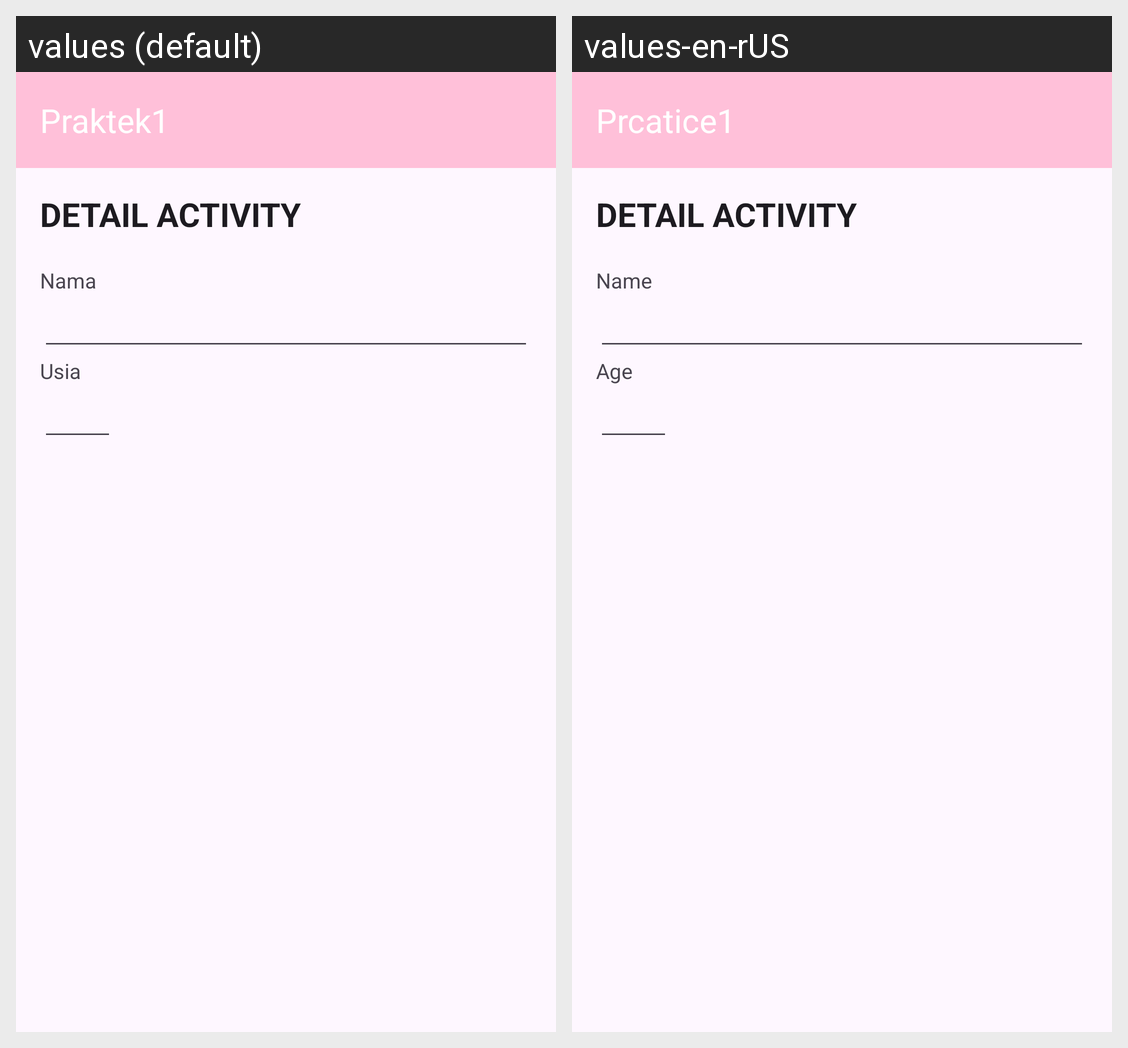

The Android screen above is rendered under two locales of the same app. Produce the string resources it draws, with the default and per-locale values.
Android screen res/layout/activity_detail.xml rendered under 2 locales, left to right: values (default), values-en-rUS. Device: Nexus 5 (rendered at 1080×1920; each locale shown at half size, 540×960, under a caption strip naming it); theme Theme.Praktek1.
Strings drawn on this screen, with the default value and each locale's value (text and hints the layout hard-codes, and strings that could not be matched under every locale, appear in the picture but are not listed):

app_name
  values: Praktek1
  values-en-rUS: Prcatice1

detail_activity
  values: Detail Activity
  values-en-rUS: Detail Activity  [not translated; the default value is used]

nama
  values: Nama
  values-en-rUS: Name

usia
  values: Usia
  values-en-rUS: Age
